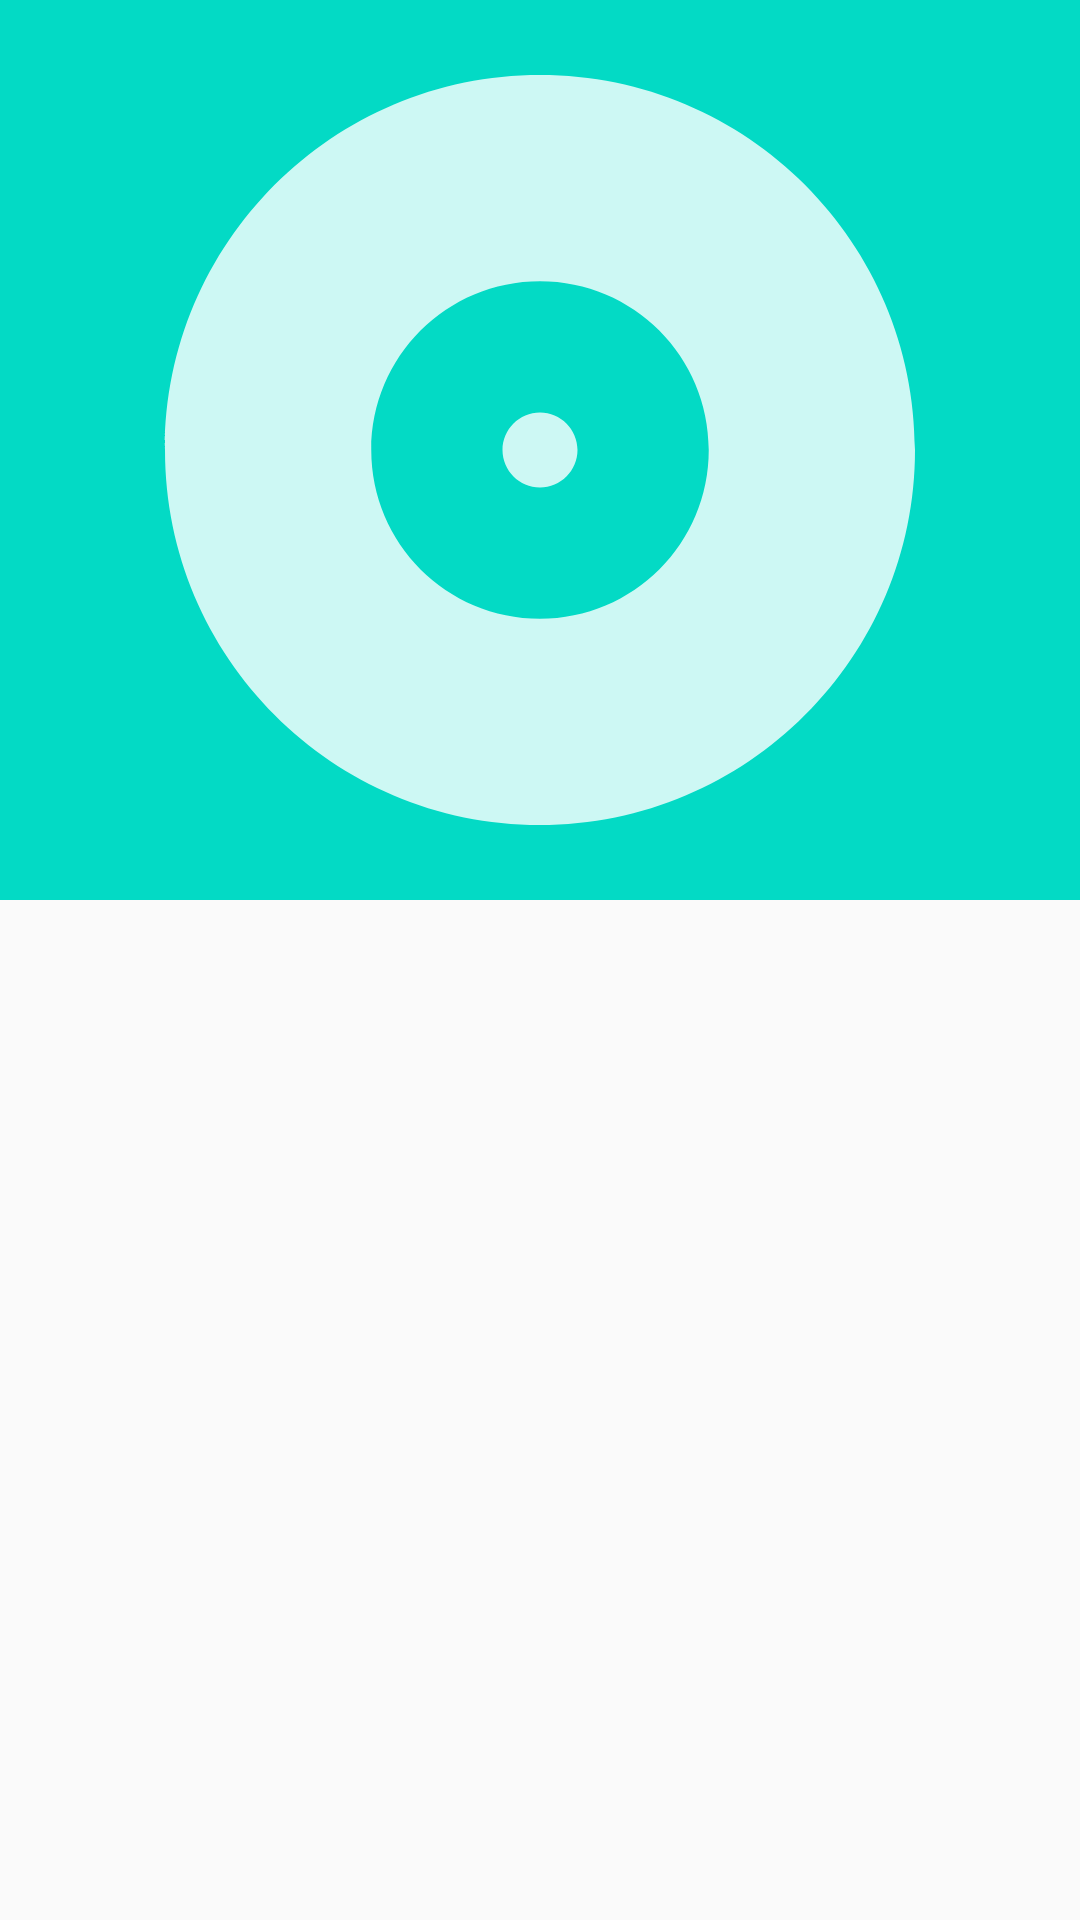

Write the Android layout XML for this screen, with the resource values it uses.
<!-- AndroidManifest.xml: application theme AppTheme -->
<!-- res/layout/fragment_album_in.xml -->
<?xml version="1.0" encoding="utf-8"?>
<LinearLayout xmlns:android="http://schemas.android.com/apk/res/android"
    android:layout_width="match_parent"
    android:layout_height="match_parent"
    android:orientation="vertical">

    <ImageView
        android:id="@+id/album_in_cover_header"
        android:layout_width="match_parent"
        android:layout_height="300dp"
        android:src="@drawable/ic_album_cover_default"
        android:background="@color/colorAccent"/>

    <androidx.recyclerview.widget.RecyclerView
        android:id="@+id/album_in_songs_list"
        android:layout_width="match_parent"
        android:layout_height="match_parent" />

</LinearLayout>
<!-- resources referenced by this layout -->
<resources>
  <!-- drawable ic_album_cover_default (drawable-anydpi) -->
  <vector xmlns:android="http://schemas.android.com/apk/res/android"
      android:width="24dp"
      android:height="24dp"
      android:viewportWidth="24"
      android:viewportHeight="24"
      android:tint="#FFFFFF"
      android:alpha="0.8">
    <path
        android:fillColor="@android:color/white"
        android:pathData="M12,2C6.48,2 2,6.48 2,12s4.48,10 10,10 10,-4.48 10,-10S17.52,2 12,2zM12,16.5c-2.49,0 -4.5,-2.01 -4.5,-4.5S9.51,7.5 12,7.5s4.5,2.01 4.5,4.5 -2.01,4.5 -4.5,4.5zM12,11c-0.55,0 -1,0.45 -1,1s0.45,1 1,1 1,-0.45 1,-1 -0.45,-1 -1,-1z"/>
  </vector>
  <style name="AppTheme" parent="Theme.AppCompat.Light.NoActionBar">
          
          <item name="colorPrimary">#3F51B5</item>
          <item name="colorPrimaryDark">#072757</item>
          <item name="colorAccent">@color/colorAccent</item>
      </style>
  <!-- not gathered from this repository: default colours our renderer supplied (Android Studio template values) -->
  <color name="colorAccent">#FF03DAC5</color>
</resources>
